Photos from the image-classification dataset "data" in the GitHub repository Urciu19/DudauAndrei-Mihai_RN. Its 4 classes are: clopotel, floare colt, papadie, patlagina.

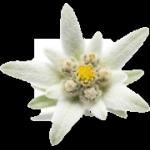
Label: floare colt

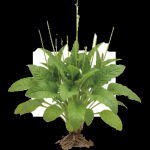
Label: patlagina

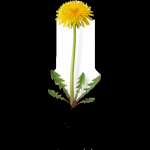
Label: papadie

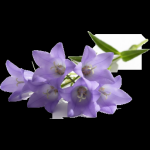
Label: clopotel

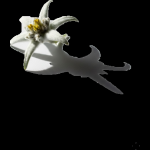
Label: floare colt

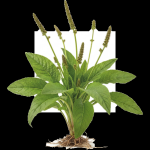
Label: patlagina
